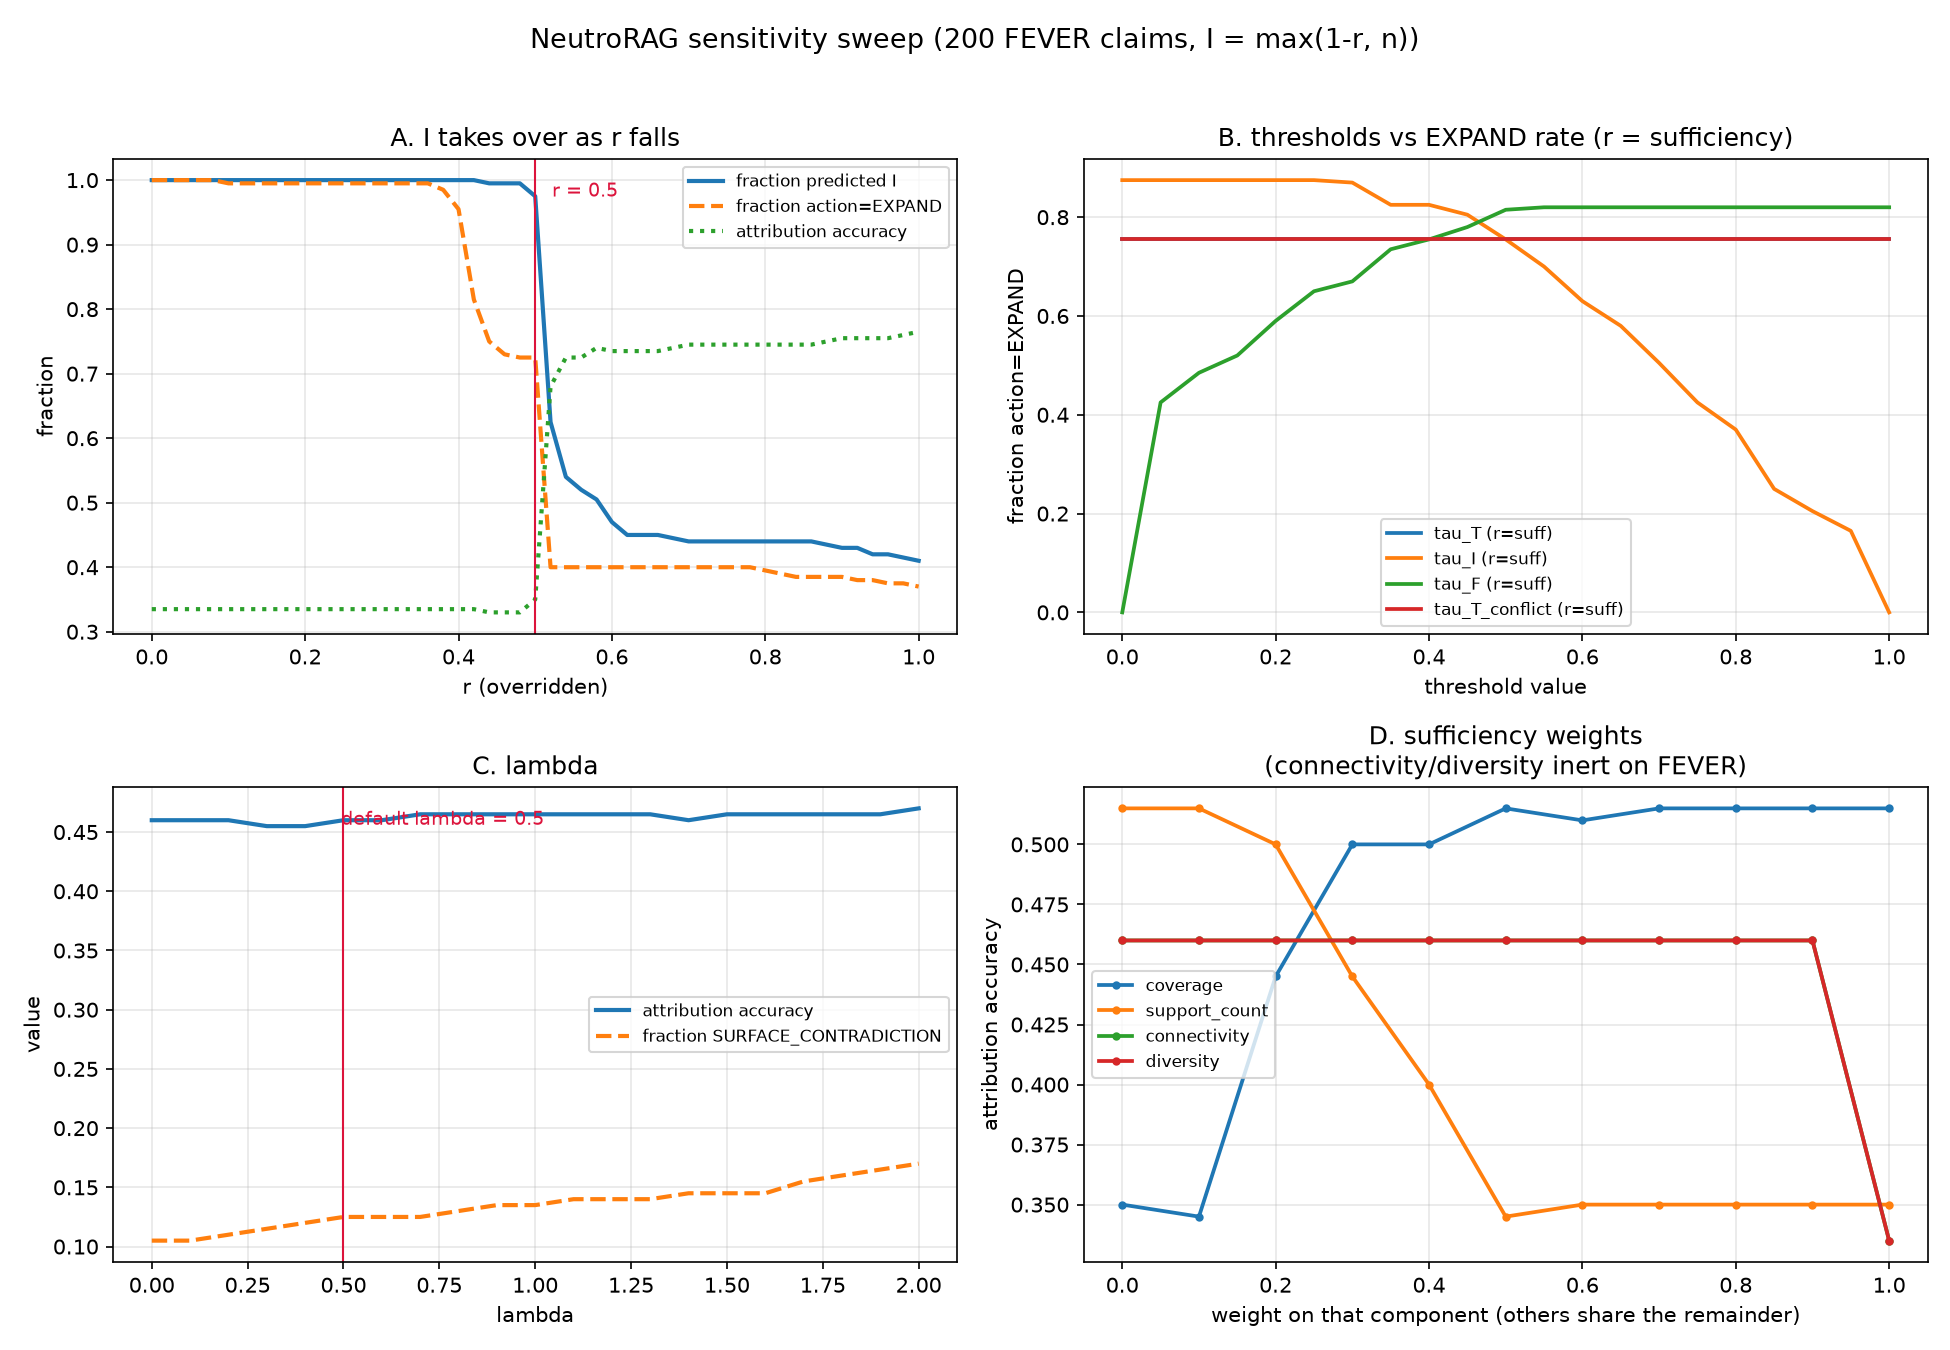

Values plotted in this chart, from the file beside it:
sweep, parameter, value, r_condition, attribution_accuracy, frac_predicted_I, action_answer, action_expand, action_surface_contradiction, action_hedge, action_abstain
A_r_override, r, 0.0, , 0.335, 1.0, 0.0, 1.0, 0.0, 0.0, 0.0
A_r_override, r, 0.02, , 0.335, 1.0, 0.0, 1.0, 0.0, 0.0, 0.0
A_r_override, r, 0.04, , 0.335, 1.0, 0.0, 1.0, 0.0, 0.0, 0.0
A_r_override, r, 0.06, , 0.335, 1.0, 0.0, 1.0, 0.0, 0.0, 0.0
A_r_override, r, 0.08, , 0.335, 1.0, 0.0, 1.0, 0.0, 0.0, 0.0
A_r_override, r, 0.1, , 0.335, 1.0, 0.0, 0.995, 0.005, 0.0, 0.0
A_r_override, r, 0.12, , 0.335, 1.0, 0.0, 0.995, 0.005, 0.0, 0.0
A_r_override, r, 0.14, , 0.335, 1.0, 0.0, 0.995, 0.005, 0.0, 0.0
A_r_override, r, 0.16, , 0.335, 1.0, 0.0, 0.995, 0.005, 0.0, 0.0
A_r_override, r, 0.18, , 0.335, 1.0, 0.0, 0.995, 0.005, 0.0, 0.0
A_r_override, r, 0.2, , 0.335, 1.0, 0.0, 0.995, 0.005, 0.0, 0.0
A_r_override, r, 0.22, , 0.335, 1.0, 0.0, 0.995, 0.005, 0.0, 0.0
A_r_override, r, 0.24, , 0.335, 1.0, 0.0, 0.995, 0.005, 0.0, 0.0
A_r_override, r, 0.26, , 0.335, 1.0, 0.0, 0.995, 0.005, 0.0, 0.0
A_r_override, r, 0.28, , 0.335, 1.0, 0.0, 0.995, 0.005, 0.0, 0.0
A_r_override, r, 0.3, , 0.335, 1.0, 0.0, 0.995, 0.005, 0.0, 0.0
A_r_override, r, 0.32, , 0.335, 1.0, 0.0, 0.995, 0.005, 0.0, 0.0
A_r_override, r, 0.34, , 0.335, 1.0, 0.0, 0.995, 0.005, 0.0, 0.0
A_r_override, r, 0.36, , 0.335, 1.0, 0.0, 0.995, 0.005, 0.0, 0.0
A_r_override, r, 0.38, , 0.335, 1.0, 0.0, 0.985, 0.015, 0.0, 0.0
A_r_override, r, 0.4, , 0.335, 1.0, 0.0, 0.955, 0.045, 0.0, 0.0
A_r_override, r, 0.42, , 0.335, 1.0, 0.0, 0.815, 0.185, 0.0, 0.0
A_r_override, r, 0.44, , 0.33, 0.995, 0.0, 0.75, 0.25, 0.0, 0.0
A_r_override, r, 0.46, , 0.33, 0.995, 0.0, 0.73, 0.27, 0.0, 0.0
A_r_override, r, 0.48, , 0.33, 0.995, 0.0, 0.725, 0.275, 0.0, 0.0
A_r_override, r, 0.5, , 0.35, 0.975, 0.0, 0.725, 0.275, 0.0, 0.0
A_r_override, r, 0.52, , 0.68, 0.625, 0.135, 0.4, 0.28, 0.185, 0.0
A_r_override, r, 0.54, , 0.725, 0.54, 0.15, 0.4, 0.285, 0.165, 0.0
A_r_override, r, 0.56, , 0.725, 0.52, 0.165, 0.4, 0.285, 0.15, 0.0
A_r_override, r, 0.58, , 0.74, 0.505, 0.185, 0.4, 0.305, 0.11, 0.0
A_r_override, r, 0.6, , 0.735, 0.47, 0.19, 0.4, 0.315, 0.095, 0.0
A_r_override, r, 0.62, , 0.735, 0.45, 0.195, 0.4, 0.315, 0.09, 0.0
A_r_override, r, 0.64, , 0.735, 0.45, 0.205, 0.4, 0.32, 0.075, 0.0
A_r_override, r, 0.66, , 0.735, 0.45, 0.205, 0.4, 0.325, 0.07, 0.0
A_r_override, r, 0.68, , 0.74, 0.445, 0.205, 0.4, 0.335, 0.06, 0.0
A_r_override, r, 0.7, , 0.745, 0.44, 0.21, 0.4, 0.335, 0.055, 0.0
A_r_override, r, 0.72, , 0.745, 0.44, 0.21, 0.4, 0.335, 0.055, 0.0
A_r_override, r, 0.74, , 0.745, 0.44, 0.215, 0.4, 0.335, 0.05, 0.0
A_r_override, r, 0.76, , 0.745, 0.44, 0.215, 0.4, 0.345, 0.04, 0.0
A_r_override, r, 0.78, , 0.745, 0.44, 0.22, 0.4, 0.355, 0.025, 0.0
A_r_override, r, 0.8, , 0.745, 0.44, 0.22, 0.395, 0.36, 0.025, 0.0
A_r_override, r, 0.82, , 0.745, 0.44, 0.225, 0.39, 0.365, 0.02, 0.0
A_r_override, r, 0.84, , 0.745, 0.44, 0.225, 0.385, 0.37, 0.02, 0.0
A_r_override, r, 0.86, , 0.745, 0.44, 0.225, 0.385, 0.37, 0.02, 0.0
A_r_override, r, 0.88, , 0.75, 0.435, 0.225, 0.385, 0.37, 0.02, 0.0
A_r_override, r, 0.9, , 0.755, 0.43, 0.225, 0.385, 0.37, 0.02, 0.0
A_r_override, r, 0.92, , 0.755, 0.43, 0.225, 0.38, 0.375, 0.02, 0.0
A_r_override, r, 0.94, , 0.755, 0.42, 0.225, 0.38, 0.375, 0.02, 0.0
A_r_override, r, 0.96, , 0.755, 0.42, 0.23, 0.375, 0.38, 0.015, 0.0
A_r_override, r, 0.98, , 0.76, 0.415, 0.23, 0.375, 0.38, 0.015, 0.0
A_r_override, r, 1.0, , 0.765, 0.41, 0.23, 0.37, 0.385, 0.015, 0.0
B_threshold, tau_T, 0.0, sufficiency, 0.46, 0.855, 0.12, 0.755, 0.125, 0.0, 0.0
B_threshold, tau_T, 0.0, const_0.9, 0.755, 0.43, 0.245, 0.385, 0.37, 0.0, 0.0
B_threshold, tau_T, 0.05, sufficiency, 0.46, 0.855, 0.1, 0.755, 0.125, 0.02, 0.0
B_threshold, tau_T, 0.05, const_0.9, 0.755, 0.43, 0.245, 0.385, 0.37, 0.0, 0.0
B_threshold, tau_T, 0.1, sufficiency, 0.46, 0.855, 0.1, 0.755, 0.125, 0.02, 0.0
B_threshold, tau_T, 0.1, const_0.9, 0.755, 0.43, 0.245, 0.385, 0.37, 0.0, 0.0
B_threshold, tau_T, 0.15, sufficiency, 0.46, 0.855, 0.1, 0.755, 0.125, 0.02, 0.0
B_threshold, tau_T, 0.15, const_0.9, 0.755, 0.43, 0.245, 0.385, 0.37, 0.0, 0.0
B_threshold, tau_T, 0.2, sufficiency, 0.46, 0.855, 0.1, 0.755, 0.125, 0.02, 0.0
... 224 more rows
